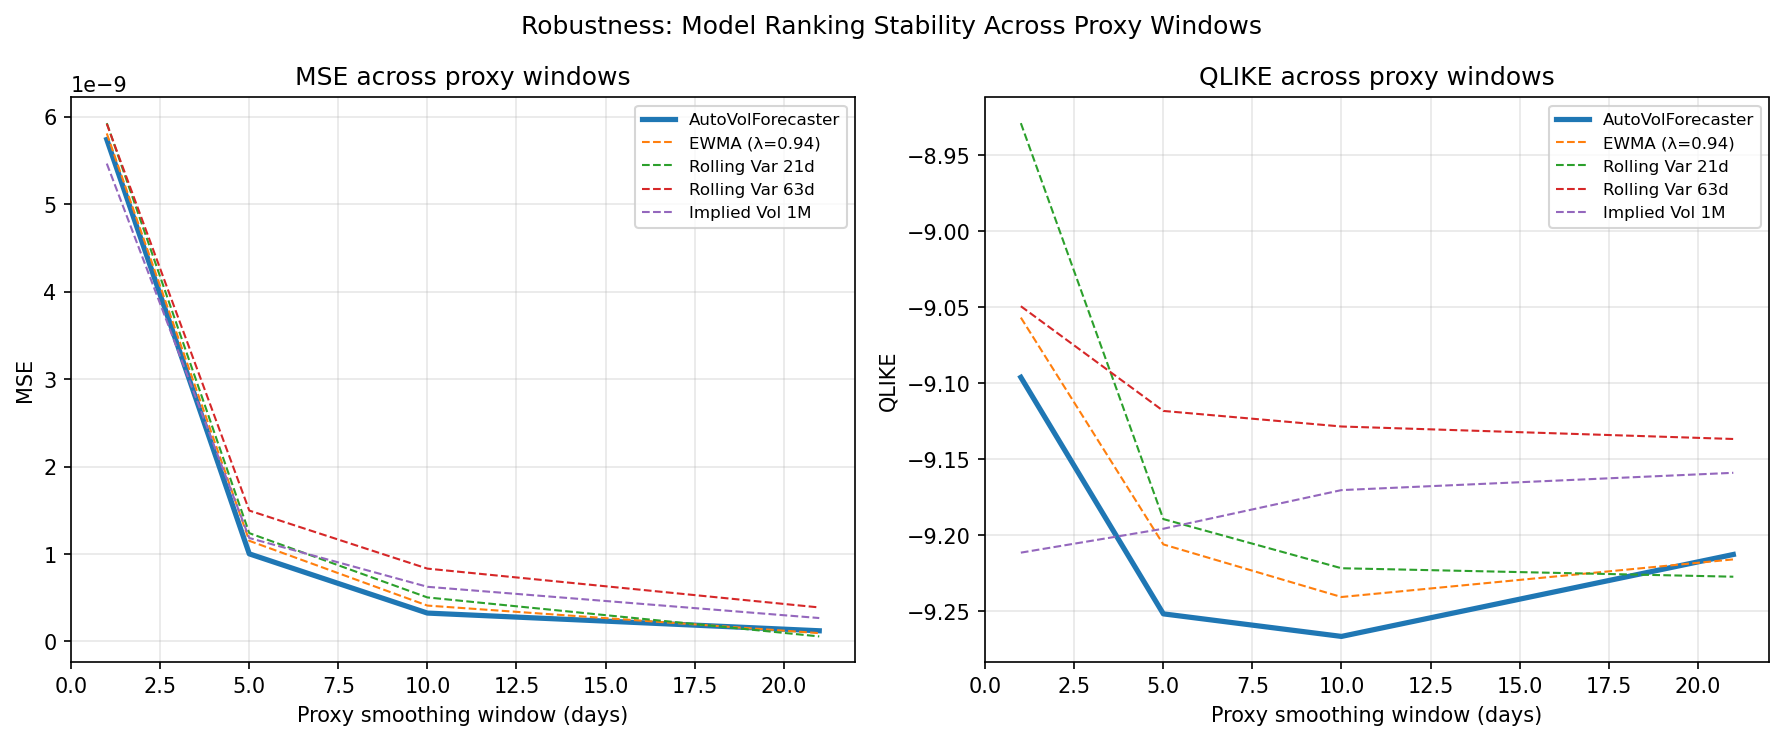

Values plotted in this chart, from the file beside it:
proxy, proxy_window, model, mse, qlike
r²_t (daily), 1, AutoVolForecaster, 5.741513977520127e-09, -9.096
r²_t (daily), 1, EWMA (λ=0.94), 5.810766068649405e-09, -9.057
r²_t (daily), 1, Rolling Var 21d, 5.928341908602801e-09, -8.929
r²_t (daily), 1, Rolling Var 63d, 5.921818239847505e-09, -9.049
r²_t (daily), 1, Implied Vol 1M, 5.465894277134216e-09, -9.211
RV_5d (rolling mean r²), 5, AutoVolForecaster, 1.0017186248943505e-09, -9.252
RV_5d (rolling mean r²), 5, EWMA (λ=0.94), 1.1508095962063468e-09, -9.206
RV_5d (rolling mean r²), 5, Rolling Var 21d, 1.2387203213524186e-09, -9.189
RV_5d (rolling mean r²), 5, Rolling Var 63d, 1.4968704254212191e-09, -9.118
RV_5d (rolling mean r²), 5, Implied Vol 1M, 1.1829235138672933e-09, -9.196
RV_10d (rolling mean r²), 10, AutoVolForecaster, 3.24348032002001e-10, -9.267
RV_10d (rolling mean r²), 10, EWMA (λ=0.94), 4.1016279566153723e-10, -9.241
RV_10d (rolling mean r²), 10, Rolling Var 21d, 5.032880832891976e-10, -9.222
RV_10d (rolling mean r²), 10, Rolling Var 63d, 8.329002124707186e-10, -9.128
RV_10d (rolling mean r²), 10, Implied Vol 1M, 6.250028656398776e-10, -9.17
RV_21d (rolling mean r²), 21, AutoVolForecaster, 1.2204032054182636e-10, -9.213
RV_21d (rolling mean r²), 21, EWMA (λ=0.94), 9.491123913773915e-11, -9.216
RV_21d (rolling mean r²), 21, Rolling Var 21d, 5.7352137279840837e-11, -9.227
RV_21d (rolling mean r²), 21, Rolling Var 63d, 3.888449075381163e-10, -9.137
RV_21d (rolling mean r²), 21, Implied Vol 1M, 2.6760057710875637e-10, -9.159
